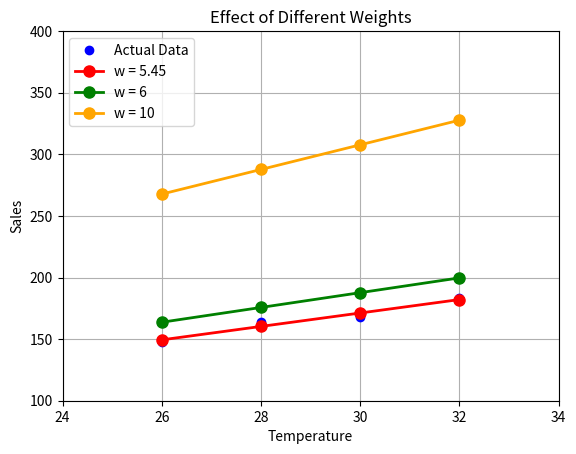

Generate this figure with matplotlib:
import numpy as np
import matplotlib.pyplot as plt

# x 데이터
x = np.arange(26.0, 32.1, 2.0)

# 실제 데이터
y_answer = [148, 164, 168, 183]

# 절편
b = 7.7

# 기울기 목록
weights = [5.45, 6, 10]

# 색상 목록
colors = ['red', 'green', 'orange']

# 실제 데이터 (파란색 선)
plt.plot(
    x,
    y_answer,
    linestyle='None',  # 선 제거
    marker='o',
    color='blue',
    label='Actual Data'
)

# 예측 결과들 (점만 표시)
for w, color in zip(weights, colors):
    y = w * x + b

    plt.plot(
        x,
        y,
        marker='o',
        color=color,
        markersize=8,
        linewidth=2,
        linestyle='solid',
        label=f'w = {w}'
    )

plt.xlim(x.min() - 2, x.max() + 2)
plt.ylim(100, 400)

plt.grid(True)
plt.legend(loc='upper left')

plt.xlabel('Temperature')
plt.ylabel('Sales')
plt.title('Effect of Different Weights')

plt.show()
